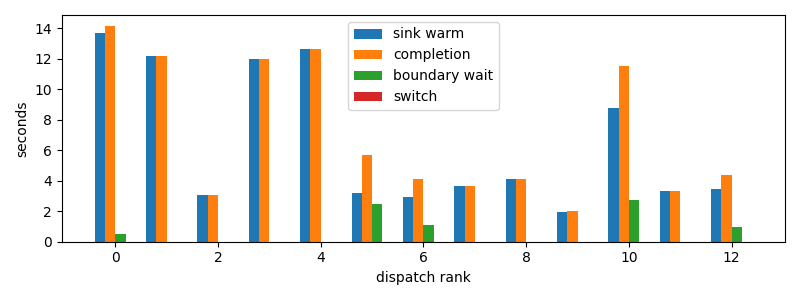

The table this chart was drawn from, first rows:
dispatch_rank, id, action, first_token_s, sink_warm_s, completion_s, source_boundary_wait_s, switch_downtime_s
0, codex:a9de70aa-f71f-9b95-5469-d6b3ec0b3f…, R, 13.67, 13.67, 14.17, 0.494, 1.7404556274414062e-05
1, codex:b3070edb-ef84-2a59-177e-4b7291e2ae…, S, 12.22, 12.22, 12.22, 3.24249267578125e-05, 5.0067901611328125e-06
2, codex:ae694cc1-4887-7ade-f085-b22a801120…, R, 3.053, 3.053, 3.053, 2.0503997802734375e-05, 4.76837158203125e-06
3, codex:fdd895ad-51f8-486e-c57b-0cc8111eee…, S, 11.97, 11.97, 11.97, 4.6253204345703125e-05, 8.344650268554688e-06
4, codex:e6744833-786a-9c87-c539-3a40cda506…, S, 12.67, 12.67, 12.67, 4.124641418457031e-05, 9.059906005859375e-06
5, codex:362639e1-f680-4bda-bd1e-8f149f7717…, R, 3.001, 3.217, 5.705, 2.488, 4.458427429199219e-05
6, codex:773fe603-6c37-a82b-eb79-8a2c5c0d1c…, R, 2.955, 2.955, 4.084, 1.128, 2.9802322387695312e-05
7, codex:7de80c9c-04b3-49a8-66a8-dedbd1acb8…, R, 3.681, 3.681, 3.681, 4.315376281738281e-05, 6.198883056640625e-06
8, codex:41e93e85-eff7-106f-9736-224049baed…, R, 3.948, 4.112, 4.112, 4.982948303222656e-05, 5.4836273193359375e-06
9, claude:beb7fbf4-6556-b9f2-f2be-d69abc179…, R, 1.983, 1.983, 1.983, 2.6702880859375e-05, 5.7220458984375e-06
10, codex:e717fd54-aecf-8710-559b-8d23833866…, R, 8.783, 8.783, 11.51, 2.728, 9.775161743164062e-06
11, codex:e4fa4daa-9887-f50a-b110-c9378383c7…, R, 3.32, 3.32, 3.32, 1.5497207641601562e-05, 3.5762786865234375e-06
12, claude:3ab49446-c806-6a06-d8f3-51d00da9a…, R, 3.297, 3.449, 4.402, 0.953, 2.3603439331054688e-05
